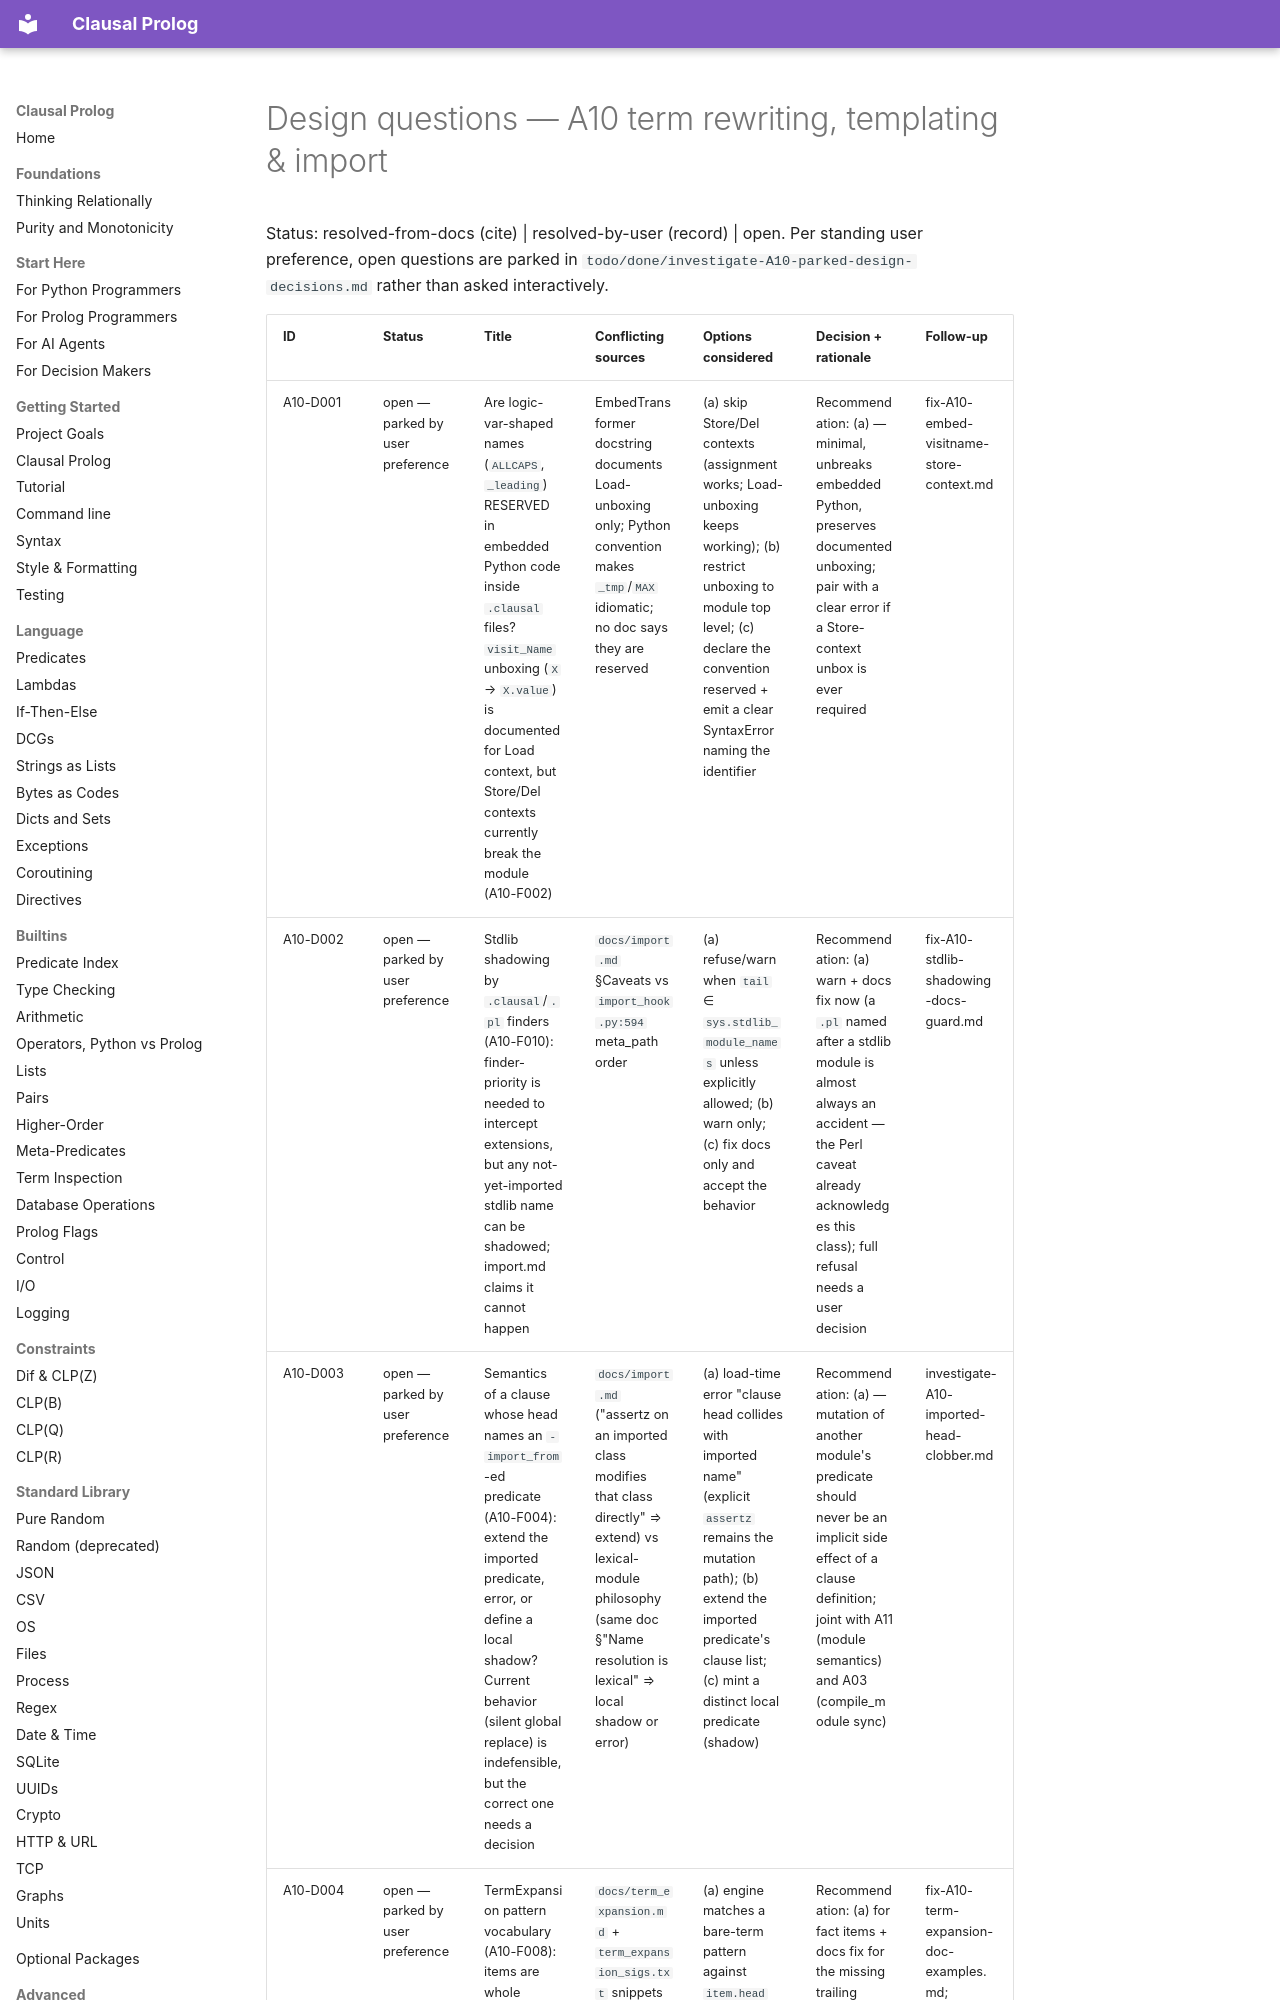

repository: neurosymbolica/clausal-prolog · page: superpowers/audits/2026-07-05-fable-partition/10-rewriting-import/design-questions/index.html · generator: mkdocs

# Design questions — A10 term rewriting, templating & import

Status: resolved-from-docs (cite) | resolved-by-user (record) | open.
Per standing user preference, open questions are parked in
`todo/done/investigate-A10-parked-design-decisions.md` rather than
asked interactively.
